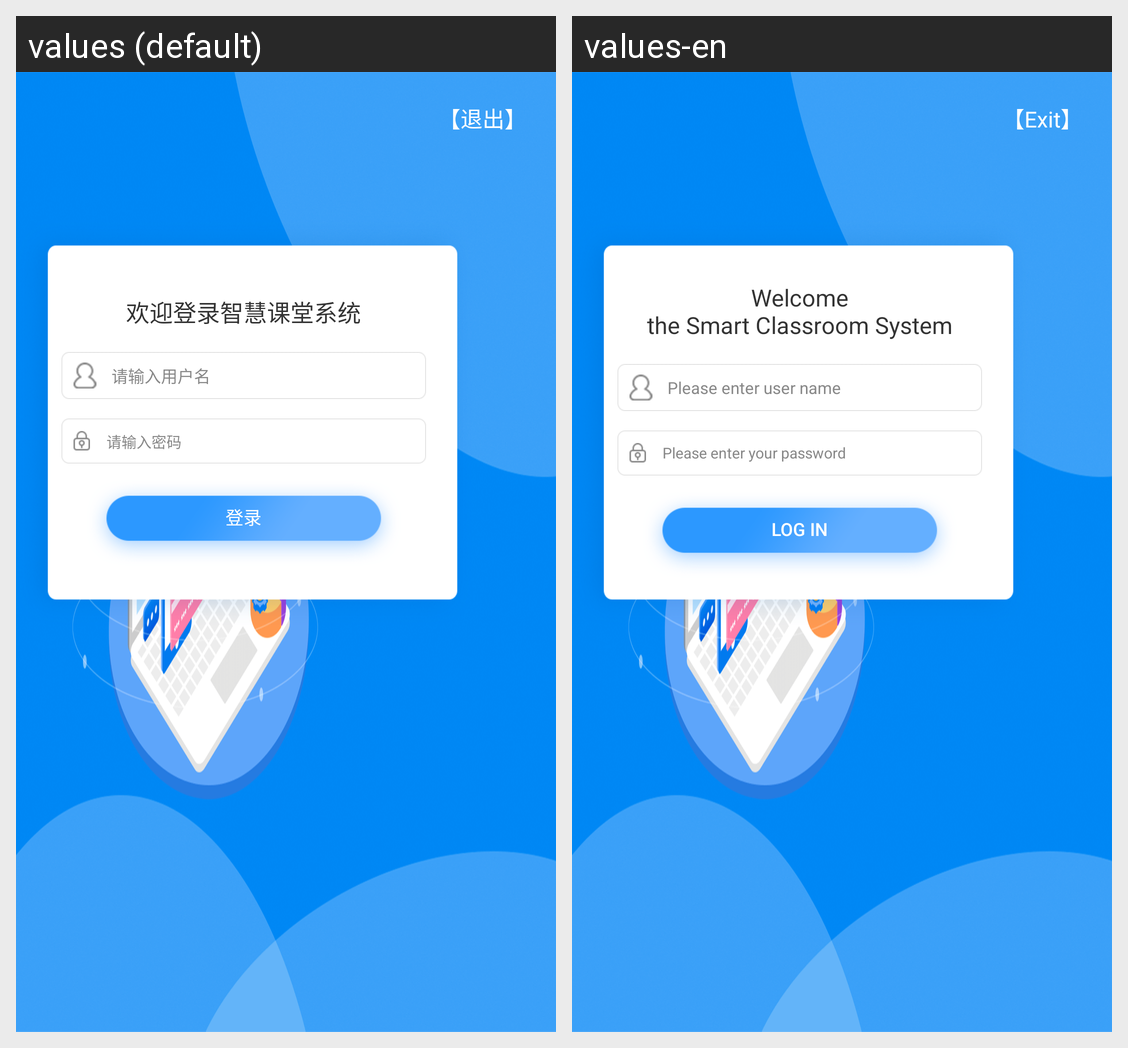

The same Android screen rendered under two of its app's locales, left to right. List the strings drawn on it with the default value and each locale's translation.
Android screen res/layout/activity_login.xml rendered under 2 locales, left to right: values (default), values-en. Device: Nexus 5 (rendered at 1080×1920; each locale shown at half size, 540×960, under a caption strip naming it); theme AppTheme.
Strings drawn on this screen, with the default value and each locale's value (text and hints the layout hard-codes, and strings that could not be matched under every locale, appear in the picture but are not listed):

login_layout_text
  values: 欢迎登录智慧课堂系统
  values-en: Welcome
      the Smart Classroom System

hint_input_account
  values: 请输入用户名
  values-en: Please enter user name

hint_input_password
  values: 请输入密码
  values-en: Please enter your password

sign_button
  values: 登录
  values-en: log in

lbl_exit
  values: 【退出】
  values-en: 【Exit】
